Run: headless pygame with SDL's dummy video driver; simulated clock (each Clock.tick advances the game by its frame time, no real sleeping); random seed 0; keys injected as events and as key.get_pressed() state; mouse plan: one left click at the window centre at the start of phase 2, then a move to the lower-right quarter at the start of phase 3.
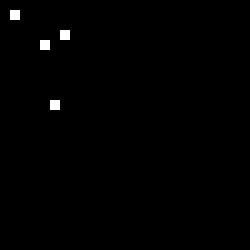
Frame 1 of 4 · flips 1–60 · no input
Frame 2 of 4 · flips 61–180 · clicked the window centre · tapped SPACE, RETURN · held RIGHT (→), D · screen unchanged from frame 1, image omitted
Frame 3 of 4 · flips 181–300 · moved the mouse to the lower-right quarter · held DOWN (↓), S · screen unchanged from frame 2, image omitted
Frame 4 of 4 · flips 301–420 · held LEFT (←), A, UP (↑), W · screen unchanged from frame 3, image omitted

The pygame program that drew these frames:

import pygame

class Envir(object):
    def __init__(self,obstacles):
        self.obstacles=obstacles

pygame.init()
window = pygame.display.set_mode((250, 250))

obstacles=[(50,100,10,10),(10,10,10,10),(40,40,10,10),(60,30,10,10)]
rects=[]

for x,y,width,height in obstacles:
    rects.append(pygame.Rect(x,y,width,height))  #pygame.Rect(*window.get_rect().center, x, y).inflate(width, height))

run = True
while run:
    for event in pygame.event.get():
        if event.type == pygame.QUIT:
            run = False

#    point = pygame.mouse.get_pos()
#    collide = rect.collidepoint(point)
#    color = (255, 0, 0) if collide else (255, 255, 255)
    color=(255,255,255)
    window.fill(0)
    for rect_i in rects:
        pygame.draw.rect(window, color, rect_i)
    pygame.display.flip()

pygame.quit()
exit()
